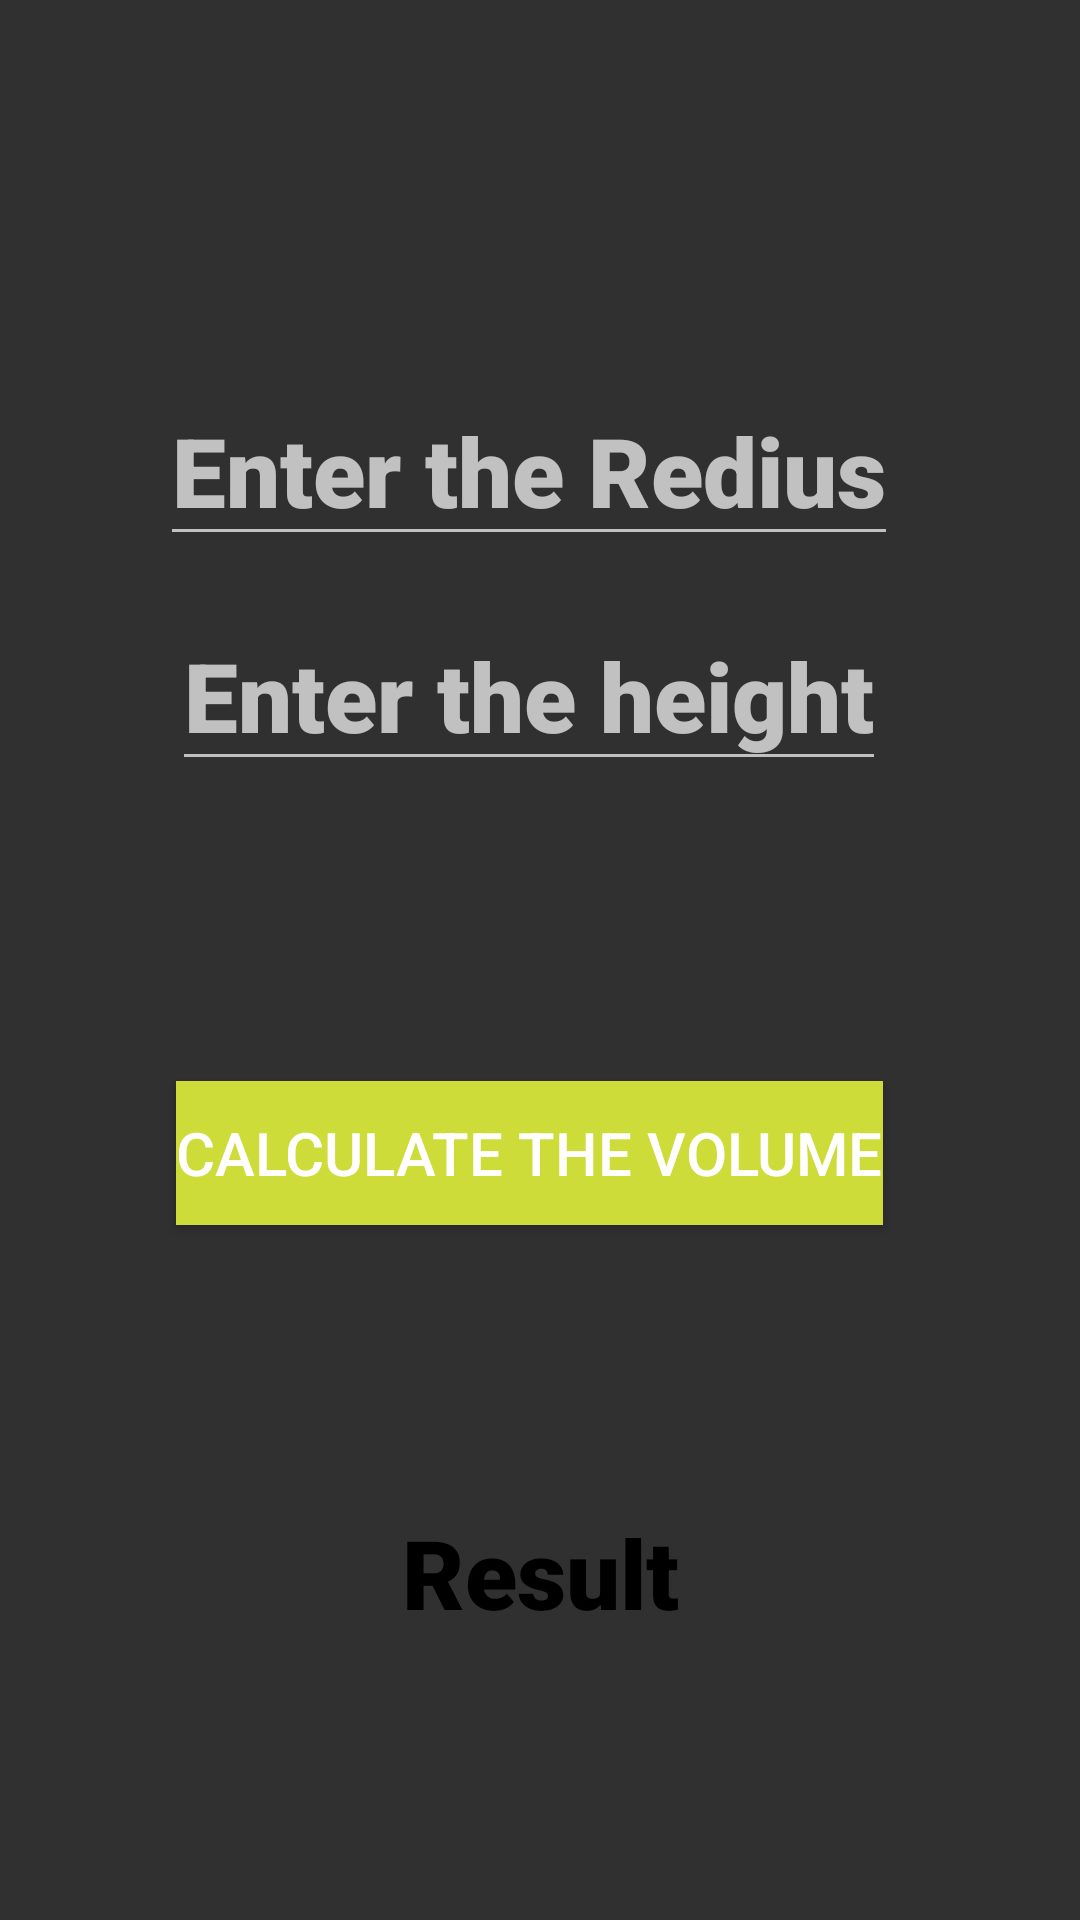

Reconstruct the res/layout file that produces this screen, plus the resources it refers to.
<!-- AndroidManifest.xml: application theme Theme.Volumecalculater -->
<!-- res/layout/activity_cylinder.xml -->
<?xml version="1.0" encoding="utf-8"?>
<androidx.constraintlayout.widget.ConstraintLayout xmlns:android="http://schemas.android.com/apk/res/android"
    xmlns:app="http://schemas.android.com/apk/res-auto"
    xmlns:tools="http://schemas.android.com/tools"
    android:layout_width="match_parent"
    android:layout_height="match_parent"
    tools:context=".cylinder">

    <ImageView
        android:id="@+id/imagecylinder"
        android:layout_width="0dp"
        android:layout_height="0dp"
        android:scaleType="center"
        android:background="@drawable/ic_launcher_background"
        app:layout_constraintDimensionRatio="1:1"
        app:layout_constraintEnd_toEndOf="@id/guideline2"
        app:layout_constraintBottom_toBottomOf="@id/guideline4"
        app:layout_constraintStart_toStartOf="@id/guideline3"
        tools:layout_editor_absoluteY="20dp">

    </ImageView>

    <EditText
        android:id="@+id/rediuscylinder"
        android:layout_width="wrap_content"
        android:layout_height="wrap_content"
        app:layout_constraintTop_toBottomOf="@+id/imagecylinder"
        app:layout_constraintStart_toStartOf="@id/imagecylinder"
        app:layout_constraintEnd_toEndOf="@+id/imagecylinder"
        android:layout_marginTop="10dp"
        android:inputType="number"
        style="@style/textstyle"
        android:textSize="32sp"
        android:hint="Enter the Redius">

    </EditText>

    <EditText
        android:id="@+id/heightcylinder"
        android:layout_width="wrap_content"
        android:layout_height="wrap_content"
        app:layout_constraintTop_toBottomOf="@+id/rediuscylinder"
        app:layout_constraintStart_toStartOf="@+id/rediuscylinder"
        app:layout_constraintEnd_toEndOf="@+id/rediuscylinder"
        android:textSize="32sp"
        android:inputType="number"
        style="@style/textstyle"
        android:hint="Enter the height"
        android:layout_marginTop="15dp">

    </EditText>

    <Button
        android:id="@+id/calculateVcylinder"
        android:layout_width="wrap_content"
        android:layout_height="wrap_content"
        android:layout_marginTop="100dp"
        android:background="@color/red"
        android:text="Calculate the Volume"
        android:textSize="20sp"
        app:layout_constraintEnd_toEndOf="@+id/heightcylinder"
        app:layout_constraintStart_toStartOf="@+id/heightcylinder"
        app:layout_constraintTop_toBottomOf="@+id/heightcylinder">

    </Button>
    <TextView
        android:id="@+id/resultvolumecylinder"
        android:layout_width="wrap_content"
        android:layout_height="wrap_content"
        app:layout_constraintTop_toBottomOf="@+id/calculateVcylinder"
        app:layout_constraintStart_toStartOf="parent"
        app:layout_constraintEnd_toEndOf="parent"
        android:layout_margin="10dp"
        android:textSize="32sp"
        app:layout_constraintBottom_toBottomOf="parent"
        android:text="Result">

    </TextView>

    <androidx.constraintlayout.widget.Guideline
        android:id="@+id/guideline2"
        android:layout_width="wrap_content"
        android:layout_height="wrap_content"
        android:orientation="vertical"
        app:layout_constraintGuide_percent="0.63" />

    <androidx.constraintlayout.widget.Guideline
        android:id="@+id/guideline3"
        android:layout_width="wrap_content"
        android:layout_height="wrap_content"
        android:orientation="vertical"
        app:layout_constraintGuide_percent="0.35" />

    <androidx.constraintlayout.widget.Guideline
        android:id="@+id/guideline4"
        android:layout_width="wrap_content"
        android:layout_height="wrap_content"
        android:orientation="horizontal"
        app:layout_constraintGuide_percent="0.18" />

</androidx.constraintlayout.widget.ConstraintLayout>
<!-- resources referenced by this layout -->
<resources>
  <color name="red">#CDDC39</color>
  <style name="textstyle" parent="TextAppearance.AppCompat">
          <item name="android:textColor">@color/black</item>
          <item name="fontFamily">sans-serif-black</item>
      </style>
  <style name="Theme.Volumecalculater" parent="Base.Theme.Volumecalculater" />
  <color name="black">#FF000000</color>
  <style name="Base.Theme.Volumecalculater" parent="Theme.AppCompat.NoActionBar">
          
          
          <item name="android:textViewStyle">@style/textstyle</item>
  
      </style>
</resources>
